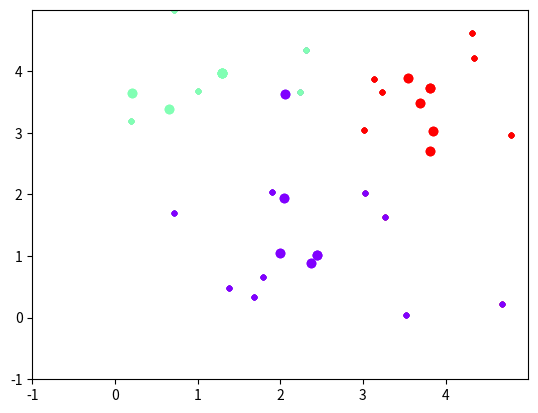

The matplotlib source for this figure: (Note: this script raises an exception after producing the figure.)
#!/usr/bin/env python3

import argparse
import matplotlib.animation as animation
import matplotlib.cm as cm
import matplotlib.pyplot as plt
import numpy as np


def parseArguments():
        parser = argparse.ArgumentParser(
                description="Implementation of k-means algorithm")
        parser.add_argument(
                "--k", type=int, default= 3,
                help="number of clusters")
        parser.add_argument(
                "--numSamples", type=int, default= 20,
                help="number of samples")
        parser.add_argument(
                "--amplitude", type=int, default= 5,
                help="amplitude of the samples' position")
        args = parser.parse_args()
        return args


def generateCentroids(k, samples):
        maxValues = np.max(samples, axis=0)
        centroidsX = np.random.random(k)*maxValues[0]
        centroidsY = np.random.random(k)*maxValues[1]
        centroids = np.array([centroidsX,centroidsY]).transpose()

        plots = plotPoints(centroids, samples)

        return centroids, plots


def createClusters(centroids, samples, plots):
        dist=[]
        for centroid in centroids:
                newDist = np.linalg.norm(centroid-samples, axis=1)
                dist.append(newDist)

        centroidIndex = np.argmin(dist, axis=0)

        plots = plotPoints(centroids, samples, centroidIndex, plots)

        return centroidIndex, plots


def updateCentroid(centroids, samples, centroidIndex, plots):
        stop = True
        for centroid in range(len(centroids)):
                newPosition = np.mean(
                    samples[np.where(centroidIndex==centroid)],axis=0)
                if not (np.sum(newPosition - centroids[centroid])==0):
                        stop = False
                centroids[centroid] = newPosition

        plots = plotPoints(centroids, samples, centroidIndex)

        return centroids, stop, plots


def plotPoints(centroids, samples, centroidIndex=np.array([]), plots=[]):
        plotPoints = []
        colors = cm.rainbow(np.linspace(0, 1, len(centroids)))
        for index in range(len(centroids)):
                plotPoints.append(plt.plot(
                    centroids[index,0],
                    centroids[index,1], 
                    color=colors[index], 
                    marker='o')[0])
        
        if centroidIndex.any():
                for index in range(len(samples)):
                        plotPoints.append(plt.plot(
                            samples[index,0],
                            samples[index,1], 
                            color=colors[centroidIndex[index]], 
                            marker='.')[0])
        else:
                plotPoints.append(plt.plot(samples[:,0],samples[:,1],'k.')[0])

        plots.append(plotPoints)

        return plots


def saveAnimation(fig, plots):
        Writer = animation.writers['ffmpeg']
        writer = Writer(fps=15, metadata=dict(artist='Me'), bitrate=1800)
        ani = animation.ArtistAnimation(
            fig, plots, interval=50, repeat_delay=3000, blit=True)
        ani.save('kmeans.mp4', writer=writer)


def main():       
        args = parseArguments()

        samples = np.random.random([args.numSamples,2])*args.amplitude

        fig = plt.figure()
        plt.axis([-1, np.max(samples), -1, (np.max(samples))])

        # Initialization step
        centroids, plots = generateCentroids(args.k, samples)
        
        stop = False
        while (not stop):
                # Assignment step
                centroidIndex, plots = createClusters(centroids, samples, plots)

                # Update step
                centroids, stop, plots = updateCentroid(
                    centroids, samples, centroidIndex, plots)

        saveAnimation(fig, plots)


if __name__ == '__main__':
        main()
